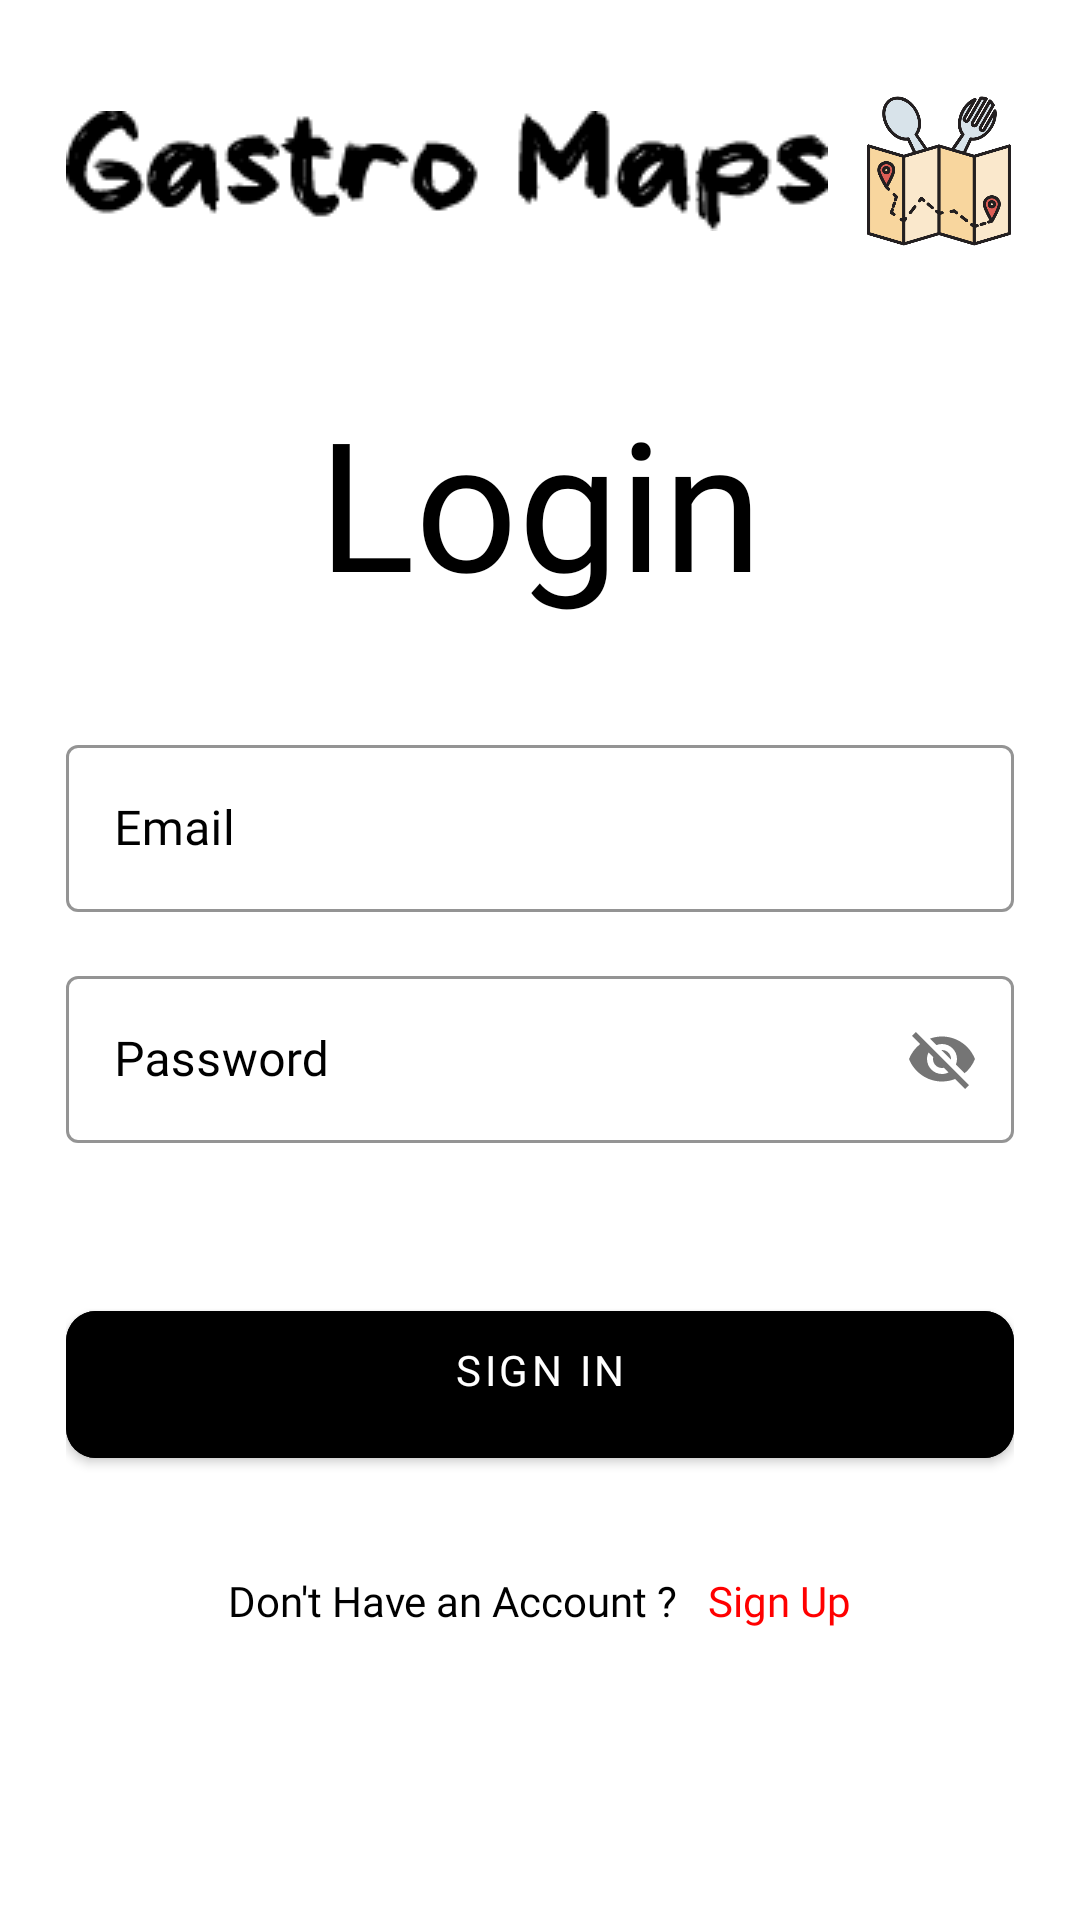

Layout XML and referenced resources for this Android screen:
<!-- AndroidManifest.xml: activity theme NoActionBarTheme -->
<!-- res/layout/activity_sign_in.xml -->
<?xml version="1.0" encoding="utf-8"?>
<ScrollView xmlns:android="http://schemas.android.com/apk/res/android"
    xmlns:app="http://schemas.android.com/apk/res-auto"
    xmlns:tools="http://schemas.android.com/tools"
    android:layout_width="match_parent"
    android:layout_height="match_parent"
    android:background="@color/white"
    android:scrollbars="none"
    tools:context="activity.SignInActivity">

    <LinearLayout
        android:layout_width="match_parent"
        android:layout_height="wrap_content"
        android:layout_marginStart="22dp"
        android:layout_marginEnd="22dp"
        android:orientation="vertical">

        <androidx.constraintlayout.widget.ConstraintLayout
            android:layout_width="match_parent"
            android:layout_height="wrap_content"
            android:layout_marginTop="32dp">

            <ImageView
                android:id="@+id/imageView"
                android:layout_width="wrap_content"
                android:layout_height="wrap_content"
                android:src="@drawable/logo_text"
                app:layout_constraintBottom_toBottomOf="parent"
                app:layout_constraintStart_toStartOf="parent"
                app:layout_constraintTop_toTopOf="parent" />

            <ImageView
                android:layout_width="50dp"
                android:layout_height="50dp"
                android:src="@drawable/logo"
                app:layout_constraintBottom_toBottomOf="parent"
                app:layout_constraintEnd_toEndOf="parent"
                app:layout_constraintTop_toTopOf="parent" />

        </androidx.constraintlayout.widget.ConstraintLayout>

        <TextView
            android:layout_width="match_parent"
            android:layout_height="wrap_content"
            android:layout_marginTop="40dp"
            android:fontFamily="@font/gvtime"
            android:text="Login"
            android:textAlignment="center"
            android:textColor="@color/black"
            android:textSize="60sp"
            android:paddingTop="5sp"/>


        <com.google.android.material.textfield.TextInputLayout
            style="@style/Widget.MaterialComponents.TextInputLayout.OutlinedBox"
            android:layout_width="match_parent"
            android:layout_height="wrap_content"
            android:layout_marginTop="36dp"
            android:hint="Email"
            android:textColorHint="@color/black"
            app:boxStrokeColor="@color/black">

            <com.google.android.material.textfield.TextInputEditText
                android:id="@+id/edtSignInEmail"
                android:layout_width="match_parent"
                android:layout_height="wrap_content"
                android:fontFamily="@font/comfortaabold"
                android:inputType="textEmailAddress"
                android:singleLine="true"
                android:textColor="@color/black" />

        </com.google.android.material.textfield.TextInputLayout>

        <com.google.android.material.textfield.TextInputLayout
            style="@style/Widget.MaterialComponents.TextInputLayout.OutlinedBox"
            android:layout_width="match_parent"
            android:layout_height="wrap_content"
            android:layout_marginTop="16dp"
            android:hint="Password"
            android:textColorHint="@color/black"
            app:boxStrokeColor="@color/black"
            app:passwordToggleEnabled="true">

            <com.google.android.material.textfield.TextInputEditText
                android:id="@+id/edtSignInPassword"
                android:layout_width="match_parent"
                android:layout_height="wrap_content"
                android:fontFamily="@font/comfortaabold"
                android:inputType="textEmailAddress"
                android:singleLine="true"
                android:textColor="@color/black" />

        </com.google.android.material.textfield.TextInputLayout>

        <FrameLayout
            android:layout_width="match_parent"
            android:layout_height="wrap_content"
            android:layout_marginTop="50dp">

            <ProgressBar
                android:id="@+id/signInProgressBar"
                android:layout_width="50dp"
                android:layout_height="50dp"
                android:layout_gravity="center_horizontal"
                android:visibility="invisible" />

            <com.google.android.material.button.MaterialButton
                android:id="@+id/btnSignIn"
                android:layout_width="match_parent"
                android:layout_height="wrap_content"
                android:backgroundTint="@color/black"
                android:fontFamily="@font/comfortaabold"
                android:paddingStart="20dp"
                android:paddingTop="10dp"
                android:paddingEnd="20dp"
                android:paddingBottom="20dp"
                android:text="Sign In"
                app:cornerRadius="10dp" />

        </FrameLayout>

        <LinearLayout
            android:layout_width="match_parent"
            android:layout_height="wrap_content"
            android:layout_marginTop="32dp"
            android:gravity="center"
            android:orientation="horizontal">

            <TextView
                android:layout_width="wrap_content"
                android:layout_height="wrap_content"
                android:fontFamily="@font/comfortaalight"
                android:text="Don't Have an Account ?"
                android:textColor="@color/black"
                android:textSize="14sp" />

            <TextView
                android:id="@+id/txtSignUp"
                android:layout_width="wrap_content"
                android:layout_height="wrap_content"
                android:layout_marginStart="10dp"
                android:fontFamily="@font/comfortaabold"
                android:text="Sign Up"
                android:textColor="@color/red"
                android:textSize="14sp" />

        </LinearLayout>

    </LinearLayout>
</ScrollView>
<!-- resources referenced by this layout -->
<resources>
  <color name="black">#000000</color>
  <color name="red">#FF0000</color>
  <color name="white">#fff</color>
  <!-- drawable logo: png bitmap (drawable, 47504 bytes) -->
  <!-- drawable logo_text: png bitmap (drawable, 2964 bytes) -->
  <style name="NoActionBarTheme" parent="Theme.MaterialComponents.Light.NoActionBar">
          <item name="colorPrimary">@color/colorPrimary</item>
          <item name="colorPrimaryDark">@color/colorPrimaryDark</item>
          <item name="colorAccent">@color/colorAccent</item>
          <item name="android:statusBarColor">@color/colorPrimaryDark</item>
      </style>
  <color name="colorPrimary">#4b86b4</color>
  <color name="colorPrimaryDark">#2a4d69</color>
  <color name="colorAccent">#adcbe3</color>
</resources>
